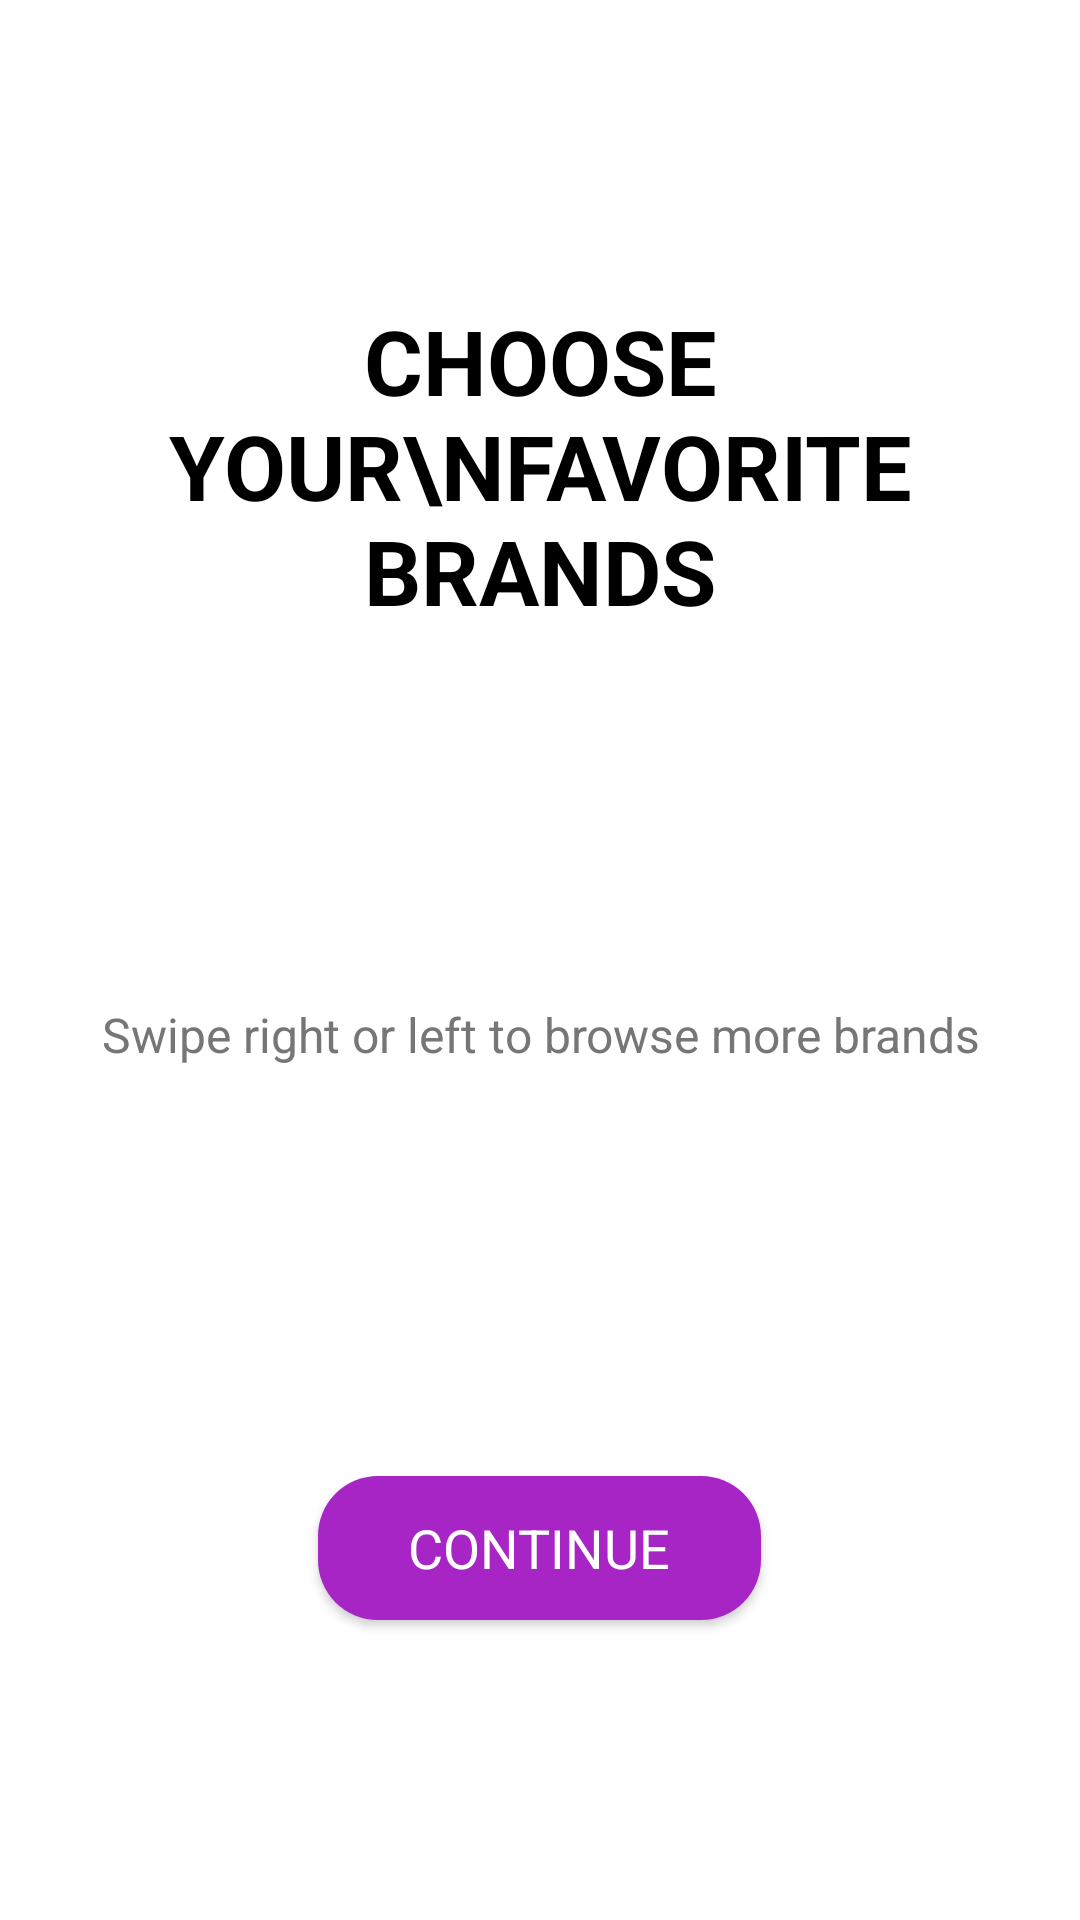

Write the Android layout XML for this screen, with the resource values it uses.
<!-- AndroidManifest.xml: application theme AppTheme -->
<!-- res/layout/activity_choose_favorite_brands.xml -->
<?xml version="1.0" encoding="utf-8"?>
<FrameLayout
    xmlns:android="http://schemas.android.com/apk/res/android"
    xmlns:app="http://schemas.android.com/apk/res-auto"
    xmlns:tools="http://schemas.android.com/tools"
    android:layout_width="match_parent"
    android:layout_height="match_parent"
    tools:context=".AppActions.ChooseFavoriteBrandsActivity"
    android:orientation="vertical"
    android:gravity="center"
    android:background="#fff">

    <TextView
        android:id="@+id/chooseTextId"
        android:layout_width="match_parent"
        android:layout_height="wrap_content"
        android:text="Choose Your\nFavorite Brands"
        android:textSize="30sp"
        android:textColor="#000"
        android:fontFamily="sans-serif"
        android:gravity="center"
        android:textAllCaps="true"
        android:textStyle="bold"
        android:layout_marginTop="100dp" />

    <LinearLayout
        android:layout_width="match_parent"
        android:layout_height="wrap_content"
        android:orientation="vertical"
        android:gravity="center"
        android:layout_gravity="center">

        <androidx.recyclerview.widget.RecyclerView
            android:id="@+id/horizontalRecyclerViewID"
            android:layout_width="match_parent"
            android:layout_height="wrap_content"
            android:orientation="horizontal"
            android:gravity="center"
            android:layout_gravity="center"
            android:layout_below="@+id/chooseTextId"
            android:layout_marginBottom="50dp"
            android:background="#fff"/>

        <TextView
            android:id="@+id/textViewId"
            android:layout_width="match_parent"
            android:layout_height="wrap_content"
            android:text="Swipe right or left to browse more brands"
            android:textSize="16sp"
            android:textColor="#777676"
            android:fontFamily="sans-serif"
            android:gravity="center"
            android:textAllCaps="false"
            android:layout_below="@+id/horizontalRecyclerViewID"/>

    </LinearLayout>

    <Button
        android:layout_width="wrap_content"
        android:layout_height="wrap_content"
        android:id="@+id/continueBtnId"
        android:paddingTop="10dp"
        android:paddingBottom="10dp"
        android:paddingRight="30dp"
        android:paddingLeft="30dp"
        android:text="Continue"
        android:textAllCaps="true"
        android:background="@drawable/continue_button_design"
        android:textColor="#fff"
        android:textSize="18sp"
        android:fontFamily="sans-serif"
        android:layout_gravity="center|bottom"
        android:layout_marginBottom="100dp"/>

</FrameLayout>
<!-- resources referenced by this layout -->
<resources>
  <!-- drawable continue_button_design (drawable) -->
  <?xml version="1.0" encoding="utf-8"?>
  <shape xmlns:android="http://schemas.android.com/apk/res/android"
      android:shape="rectangle">
  
      <solid
          android:color="#A725C5"/>
  
      <corners
          android:radius="20dp" />
  
  </shape>
  <style name="AppTheme" parent="Theme.AppCompat.Light.NoActionBar">
          <item name="colorPrimary">@color/colorPrimary</item>
          <item name="colorPrimaryDark">@color/colorPrimaryDark</item>
          <item name="colorAccent">@color/colorAccent</item>
      </style>
  <color name="colorPrimary">#25B8C5</color>
  <color name="colorPrimaryDark">#A1A1A1</color>
  <color name="colorAccent">#57BEDD</color>
</resources>
